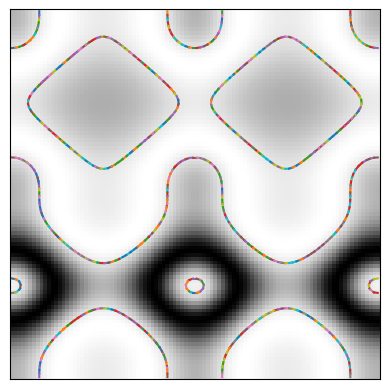

Write Python code to recreate this figure.
import matplotlib.pyplot as plt
import numpy as np

x, y = np.ogrid[-np.pi:np.pi:100j, -np.pi:np.pi:100j]
image = np.sin(np.exp(np.sin(x)**3 + np.cos(y)**2))

isocontour: list[tuple[float, float, float, float]] = []
isovalue = 0.8  # Change me !


def interpol(val1, val2):
    # Linear interpolation of the isovalue between val1 and val2
    # Returns a value between 0 and 1
    return (isovalue - val1) / (val2 - val1)


# Isocontour processing
for line in range(len(image) - 1):
    for col in range(len(image[0]) - 1):
        # Retrieve vertex scalars of 2x2 square [top-left, top-right, bottom-right, bottom-left]
        # [top left    - 0][top right    - 1]
        # [bottom left - 2][bottom right - 3]
        scalars = [
            image[line + 1][col], 
            image[line + 1][col + 1], 
            image[line][col + 1], 
            image[line][col]
        ]

        # First, we compute the score for this square
        # Add 1 to score if the bottom-left corner is higher than threshold
        # 2 if bottom-right is, 4 for top-right and 8 for top-left
        score = 0
        for i in range(4):
            if scalars[i] > isovalue:
                score += 2 ** i

        # Cell is completely in or out of the contour
        if score in [0,15]:
            continue

        # Draw a line if point 1 is in, but not 2 and 3 (or the opposite)
        if score in [1, 10, 14]:
            isocontour.append(
                # line from (x1, y1) to (x2, y2)
                (
                    col,
                    col + interpol(scalars[0], scalars[1]), 
                    line + interpol(scalars[3], scalars[0]),  
                    line + 1
                )
            )

        # point 2 in
        if score in [2, 5, 13]:
            isocontour.append(
                (col + interpol(scalars[0], scalars[1]), col + 1, line + 1,  line + interpol(scalars[2], scalars[1])))

        # point 4 in
        if score in [4, 10, 11]:
            isocontour.append(
                (col + interpol(scalars[3], scalars[2]), col + 1, line,  line + interpol(scalars[2], scalars[1])))

        # point 8 in
        if score in [5, 7, 8]:
            isocontour.append(
                (col, col + interpol(scalars[3], scalars[2]), line + interpol(scalars[3], scalars[0]),  line))

        # up and down
        if score in [3, 12]:
            isocontour.append((
                col,
                col + 1,
                line + interpol(scalars[3], scalars[0]),
                line + interpol(scalars[2], scalars[1]),
            ))

        # left and right
        if score in [6, 9]:
            isocontour.append((
                col + interpol(scalars[0], scalars[1]),
                col + interpol(scalars[3], scalars[2]),
                line+1,
                line
            ))

        
# Plotting stuff
import matplotlib.cm as cm

fig, ax = plt.subplots()
ax.imshow(image, cmap=cm.gray)
ax.axis('image')
for l in isocontour:
    ax.plot(
        l[:2], # two first values (x1, y1)
        l[2:] # two last values 
    )

ax.axis('image')
ax.set_xticks([])
ax.set_yticks([])
plt.show()
